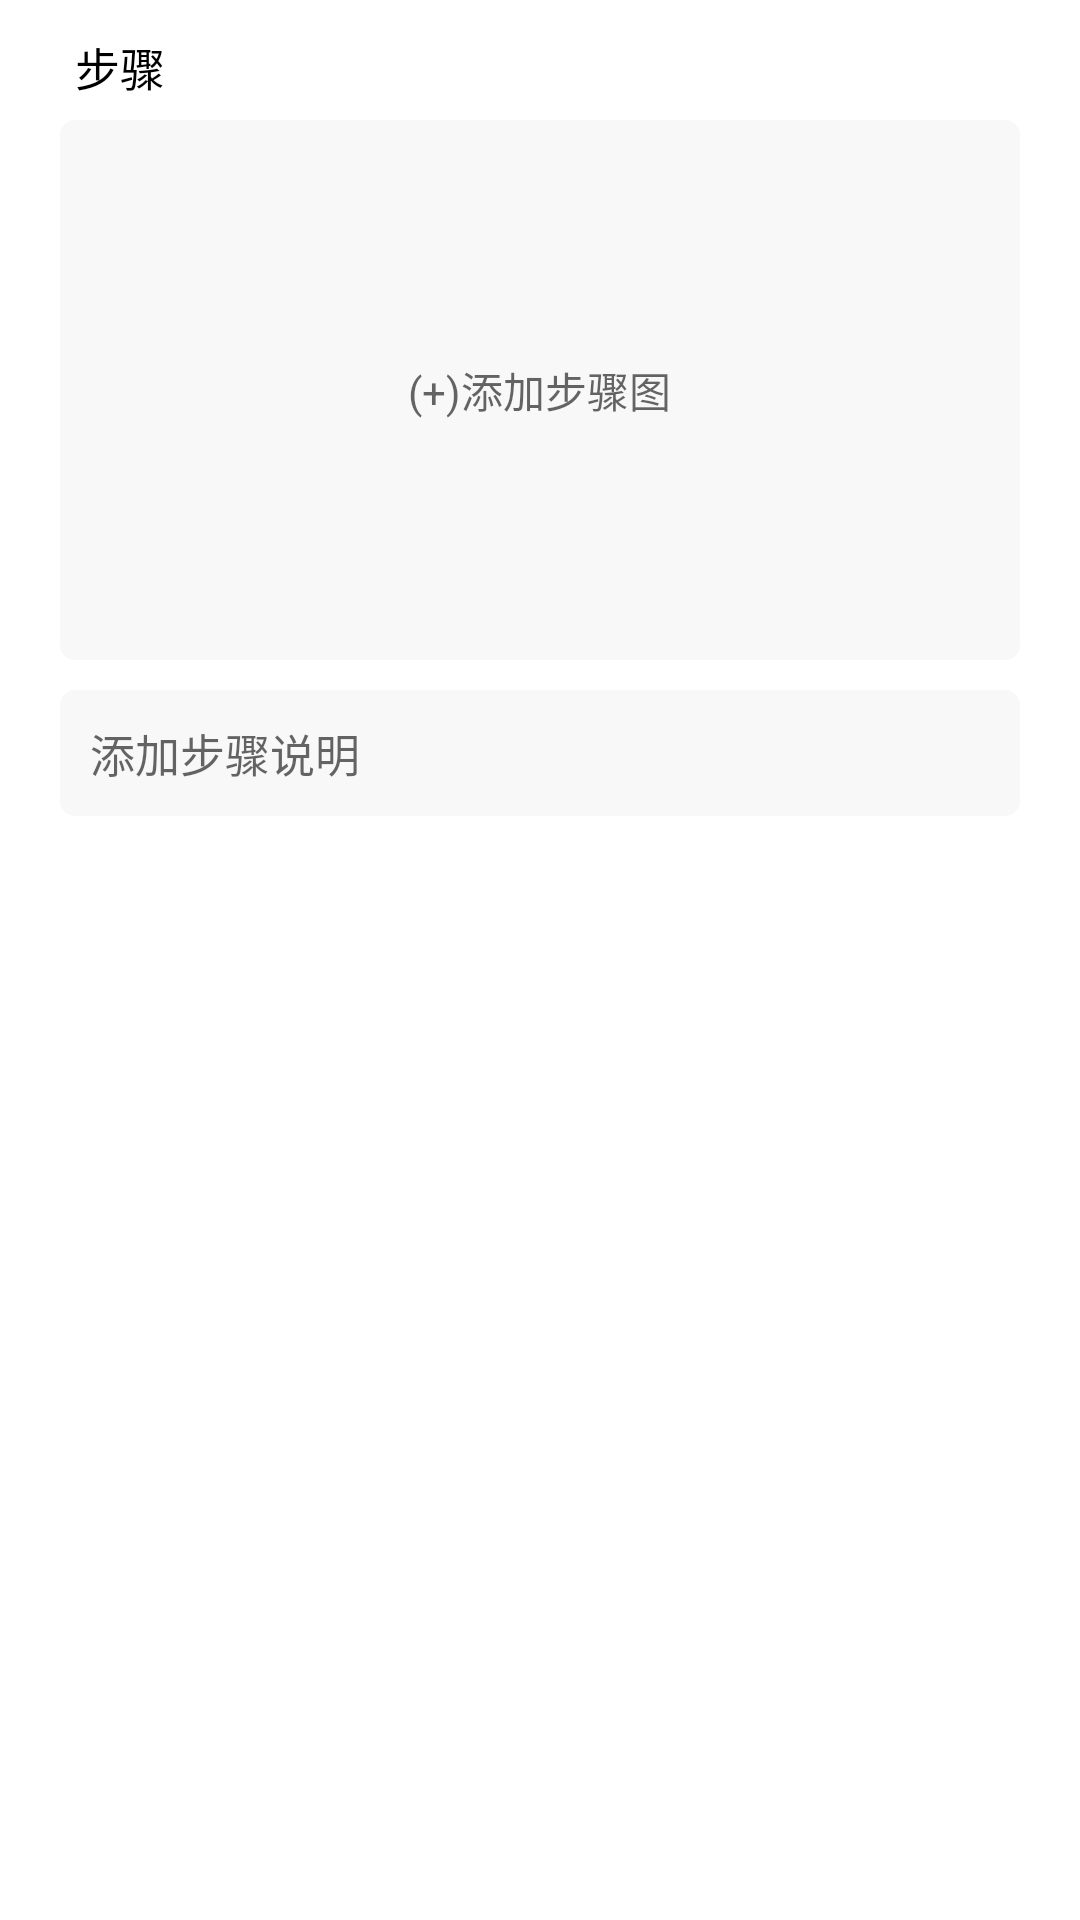

Here is an Android app screen rendered from its layout file. Give the layout XML and the strings, colors and styles it references.
<!-- AndroidManifest.xml: application theme Theme.Food -->
<!-- res/layout/create_measure_item.xml -->
<?xml version="1.0" encoding="utf-8"?>
<LinearLayout xmlns:android="http://schemas.android.com/apk/res/android"
    android:layout_width="match_parent"
    android:layout_height="wrap_content"
    android:orientation="vertical">
    <LinearLayout
        android:layout_marginTop="10dp"
        android:layout_marginLeft="25dp"
        android:layout_marginRight="25dp"
        android:layout_width="match_parent"
        android:layout_height="25dp"
        android:orientation="horizontal">

        <TextView
            android:layout_width="wrap_content"
            android:layout_height="25dp"
            android:gravity="center"
            android:text="步骤"
            android:textColor="@color/black"
            android:textSize="15sp" />
        <TextView
            android:id="@+id/tv_number"
            android:paddingLeft="5dp"
            android:paddingRight="5dp"
            android:layout_width="wrap_content"
            android:layout_height="25dp"
            android:gravity="center"
            android:textColor="@color/black"
            android:textSize="15sp" />
    </LinearLayout>


    <RelativeLayout
        android:layout_width="match_parent"
        android:layout_height="180dp"
        android:layout_marginLeft="20dp"
        android:layout_marginTop="5dp"
        android:layout_marginRight="20dp"
        android:background="@drawable/shape_fourround_gray">

        <TextView
            android:id="@+id/tv_measure_tip"
            android:layout_width="wrap_content"
            android:layout_height="wrap_content"
            android:layout_centerInParent="true"
            android:hint="(+)添加步骤图" />

        <ImageView
            android:id="@+id/iv_measure"
            android:layout_width="match_parent"
            android:layout_height="match_parent"
            android:scaleType="centerCrop" />
    </RelativeLayout>

    <EditText
        android:id="@+id/et_measure"
        android:layout_width="match_parent"
        android:layout_height="wrap_content"
        android:layout_marginLeft="20dp"
        android:layout_marginTop="10dp"
        android:layout_marginRight="20dp"
        android:layout_marginBottom="10dp"
        android:background="@drawable/shape_fourround_gray"
        android:gravity="center|left"
        android:hint="添加步骤说明"
        android:padding="10dp"
        android:textSize="15sp"
        android:textColor="@color/black"/>
</LinearLayout>
<!-- resources referenced by this layout -->
<resources>
  <color name="black">#FF000000</color>
  <!-- drawable shape_fourround_gray (drawable) -->
  <?xml version="1.0" encoding="utf-8"?>
  <shape xmlns:android="http://schemas.android.com/apk/res/android">
      <corners
          android:topLeftRadius="5dp"
          android:topRightRadius="5dp"
          android:bottomRightRadius="5dp"
          android:bottomLeftRadius="5dp"/>
      <solid android:color="@color/light_gray" />
  </shape>
  <style name="Theme.Food" parent="Theme.MaterialComponents.DayNight.DarkActionBar">
          
          <item name="colorPrimary">@color/light_red</item>
          <item name="colorPrimaryVariant">@color/light_red</item>
          <item name="colorOnPrimary">@color/white</item>
          
          <item name="colorSecondary">@color/light_red</item>
          <item name="colorSecondaryVariant">@color/light_red</item>
          <item name="colorOnSecondary">@color/black</item>
          
          <item name="android:statusBarColor">?attr/colorPrimaryVariant</item>
          
      </style>
  <color name="light_gray">#CBF8F7F6</color>
  <color name="light_red">#FF412B</color>
  <color name="white">#FFFFFFFF</color>
</resources>
